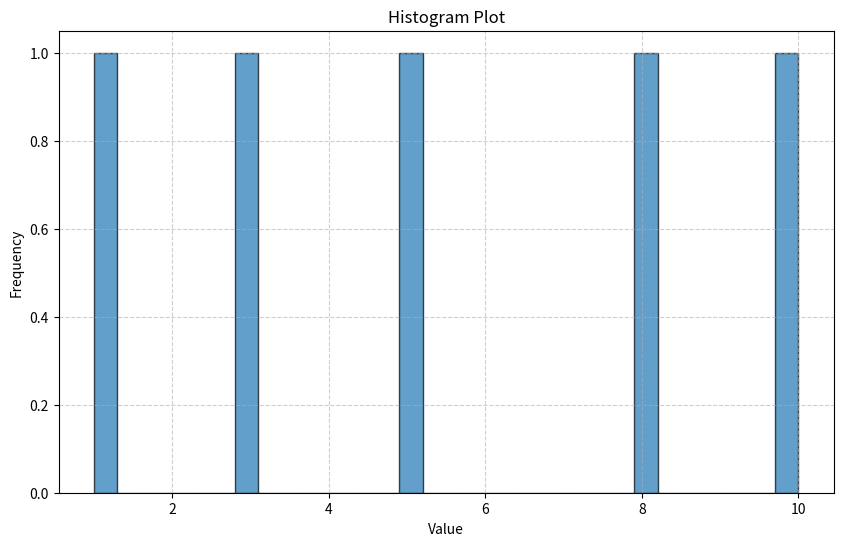

Recreate this plot in Python.
from typing import Any

import numpy as np
import pandas as pd
import matplotlib.pyplot as plt

class AutoSelect:
    def __init__(self, figsize=(10,6)) -> None:
        self._figsize = figsize

    def _setup_plot(self, title: str, xlabel: str, ylabel: str) -> None:
        plt.figure(figsize=self._figsize)
        plt.title(title)
        plt.xlabel(xlabel)
        plt.ylabel(ylabel)
        plt.grid(True, linestyle='--', alpha=0.6)

    def dispatcher(self, data: Any = None, x: Any = None, y: Any = None):
        #Check block
        if (data is None or len(data) == 0) and (x is None or y is None):
            raise ValueError("No data to plot")

        if x is not None and y is not None:
            if len(x) > 50:
                self.scatter(x, y)
                return
            else:
                self.line(x, y)
                return

        #Init block
        arr = np.array(data)
        unique_count = len(np.unique(arr))
        total_count = len(arr)

        is_numeric = np.issubdtype(arr.dtype, np.number) and not isinstance(arr[0], bool)

        #Logic block
        #int/float
        if is_numeric:
            if total_count >= 1000:
                self.violin(arr)
            else:
                self.hist(arr)

        #str
        elif isinstance(arr[0], str):
            self.bar(arr)

        #bool
        elif isinstance(arr[0], (object, bool)) or unique_count <= 5:
            if np.issubdtype(arr.dtype, np.number) and (0.99 <= np.sum(arr) <= 1.01 or 99 <= np.sum(arr) <= 101):
                self.pie(arr)
            else:
                self.bar(arr)

        #Undefined
        else:
            raise ValueError("Undefined dtype")

    #Plot block
    def line(self, x=None, y=None) -> None:
        self._setup_plot('Line Plot', 'X-axis', 'Y-axis')
        plt.plot(x, y, marker='o')
        plt.show()

    def scatter(self, x, y) -> None:
        self._setup_plot('Scatter Plot', 'X-axis', 'Y-axis')
        plt.scatter(x, y, alpha=0.5)
        plt.show()

    def bar(self, data: Any = None) -> None:
        self._setup_plot('Bar Plot', 'Category', 'Count')
        counts = pd.Series(data).value_counts()
        plt.bar(counts.index.astype(str), counts.values)
        plt.show()

    def hist(self, data: Any, bins=30) -> None:
        self._setup_plot('Histogram Plot', 'Value', 'Frequency')
        plt.hist(data, bins=bins, edgecolor='black', alpha=0.7)
        plt.show()

    def pie(self, data: Any) -> None:
        self._setup_plot('Composition', '', '')
        counts = pd.Series(data).value_counts()
        plt.pie(counts, labels=counts.index.astype(str), autopct='%1.1f%%')
        plt.show()

    def boxplot(self, data: Any) -> None:
        self._setup_plot('Statistical Distribution', '', '')
        plt.boxplot(data, showmeans=True, showbox=True, showfliers=True, showcaps=True)
        plt.show()

    def violin(self, data: Any) -> None:
        self._setup_plot('Statistical Distribution', '', '')
        plt.violinplot(data, showmeans=True, showmedians=True, showextrema=True)
        plt.show()

viz = AutoSelect()
viz.dispatcher([1,5,3,8,10])
